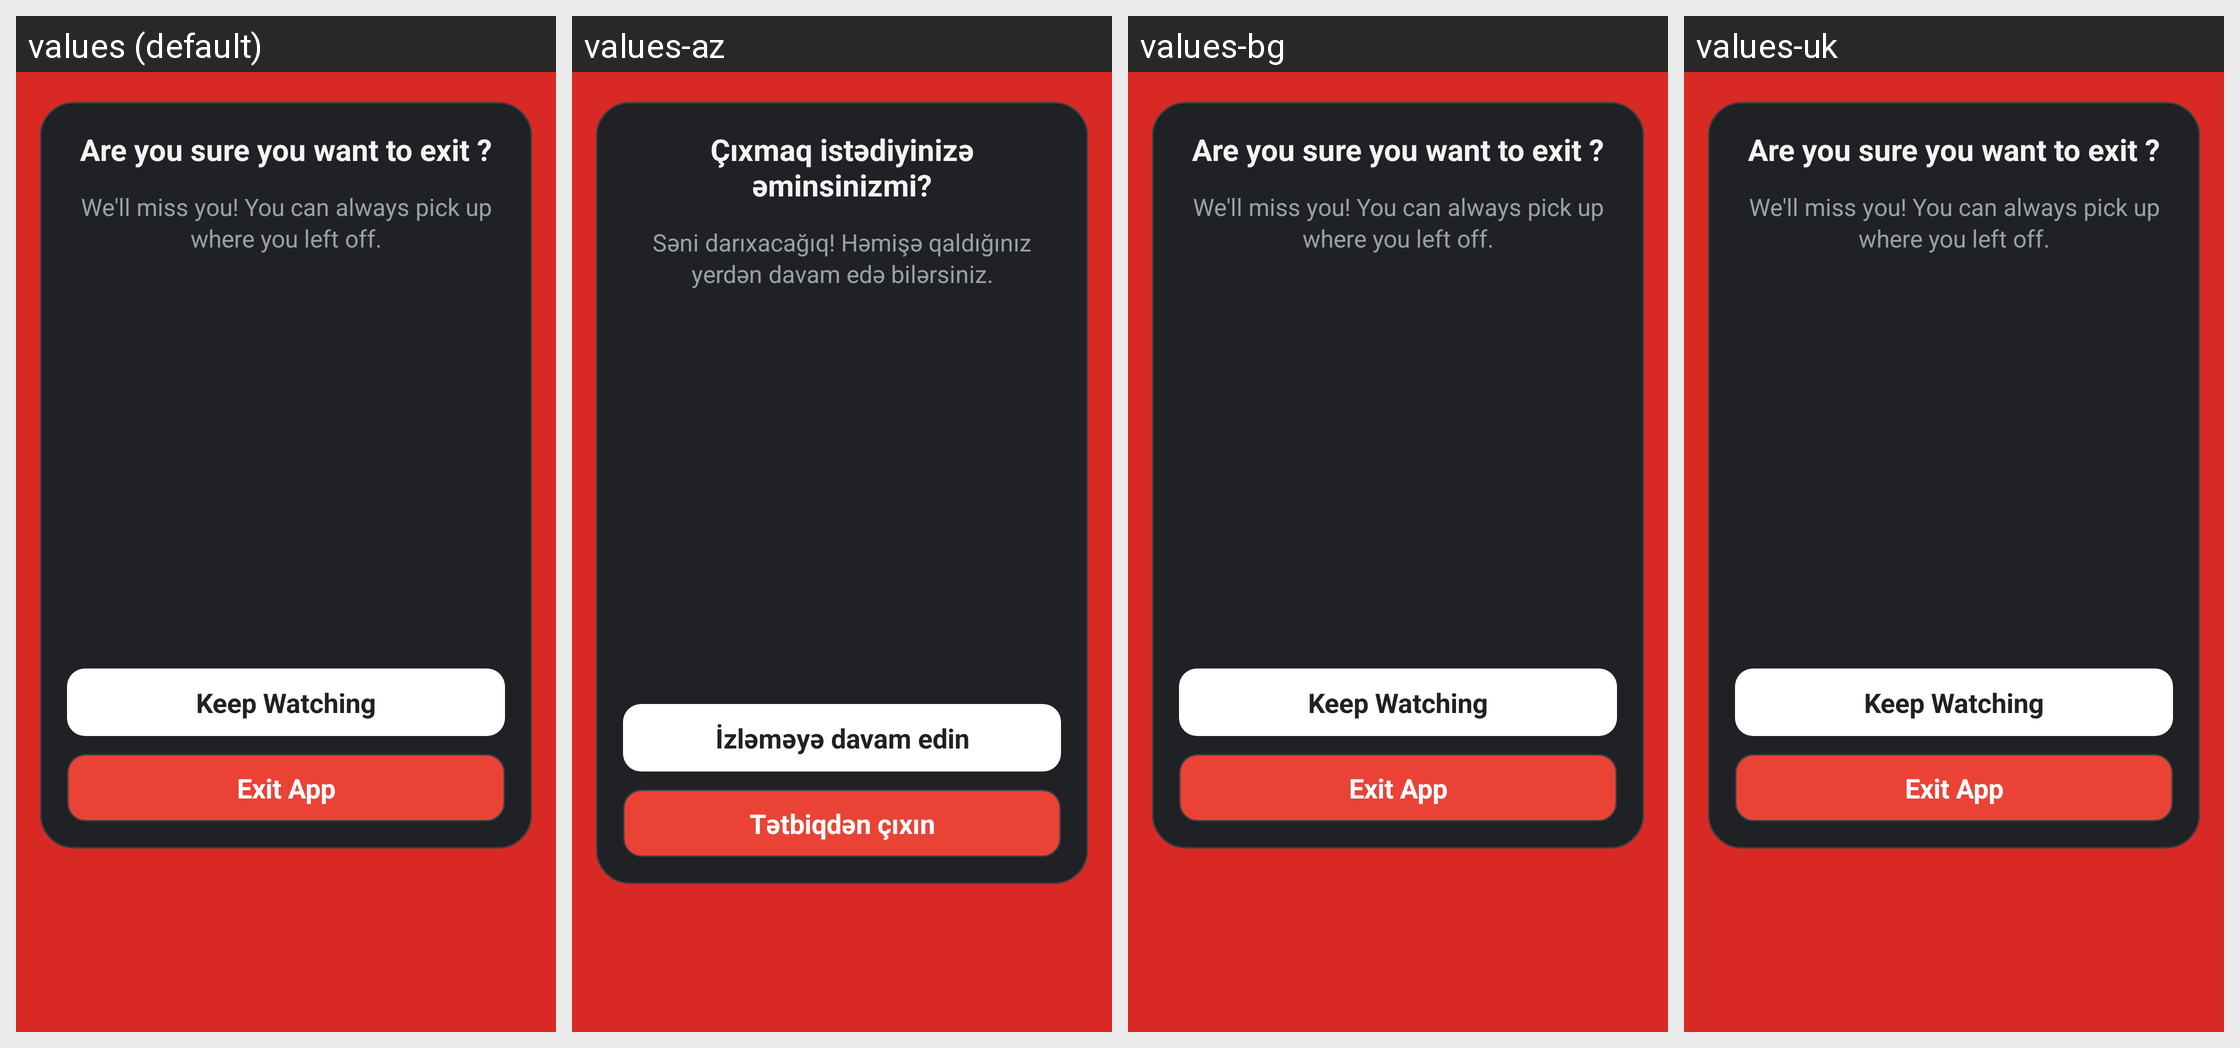

The same Android screen rendered under several of its app's locales, left to right. List the strings drawn on it with the default value and each locale's translation.
Android screen res/layout/exit_dialog.xml rendered under 4 locales, left to right: values (default), values-az, values-bg, values-uk. Device: Nexus 5 (rendered at 1080×1920; each locale shown at half size, 540×960, under a caption strip naming it); theme OpeningTheme.
Other locales in the repository, not shown: values-ace, values-af, values-ar, values-ar-rLY, values-as, values-bar, values-be, values-ber, values-bm, values-bn, values-bn-rBD, values-bn-rIN, values-br, values-bs, values-ca, values-ckb, values-cs, values-cy, values-da, values-de, values-dum, values-el, values-en-rGB, values-eo, values-es, values-et, values-eu, values-fa, values-fi, values-fil, values-fr, values-gl, values-gu, values-he, values-hi, values-hr, values-hu, values-hy, values-ia, values-in, values-is, values-it, values-ja, values-jv, values-ka, values-kab, values-kk, values-kmr, values-kn, values-ko, values-ku, values-la, values-lmo, values-lt, values-lv, values-mk, values-ml, values-mn, values-mr, values-ms, values-my, values-nap, values-nb-rNO, values-ne, values-nl, values-nl-rBE, values-nn, values-nqo, values-oc, values-or, values-pa, values-pa-rPK, values-pl, values-pt, values-pt-rBR, values-pt-rPT, values-ro, values-ru, values-ryu, values-sat, values-sc, values-si, values-sk, values-sl, values-so, values-sq, values-sr, values-sv, values-sw, values-ta, values-te, values-th, values-ti, values-tl, values-tok, values-tr, values-tt, values-tzm, values-und, values-ur, values-vi, values-zh-rCN, values-zh-rHK, values-zh-rTW.
Strings drawn on this screen, with the default value and each locale's value (text and hints the layout hard-codes, and strings that could not be matched under every locale, appear in the picture but are not listed):

exit_dialog_title
  values: Are you sure you want to exit ?
  values-az: Çıxmaq istədiyinizə əminsinizmi?
  values-bg: Are you sure you want to exit ?  [not translated; the default value is used]
  values-uk: Are you sure you want to exit ?  [not translated; the default value is used]

exit_dialog_subtitle
  values: We'll miss you! You can always pick up where you left off.
  values-az: Səni darıxacağıq! Həmişə qaldığınız yerdən davam edə bilərsiniz.
  values-bg: We'll miss you! You can always pick up where you left off.  [not translated; the default value is used]
  values-uk: We'll miss you! You can always pick up where you left off.  [not translated; the default value is used]

exit_dialog_keep_watching
  values: Keep Watching
  values-az: İzləməyə davam edin
  values-bg: Keep Watching  [not translated; the default value is used]
  values-uk: Keep Watching  [not translated; the default value is used]

exit_dialog_exit_app
  values: Exit App
  values-az: Tətbiqdən çıxın
  values-bg: Exit App  [not translated; the default value is used]
  values-uk: Exit App  [not translated; the default value is used]
